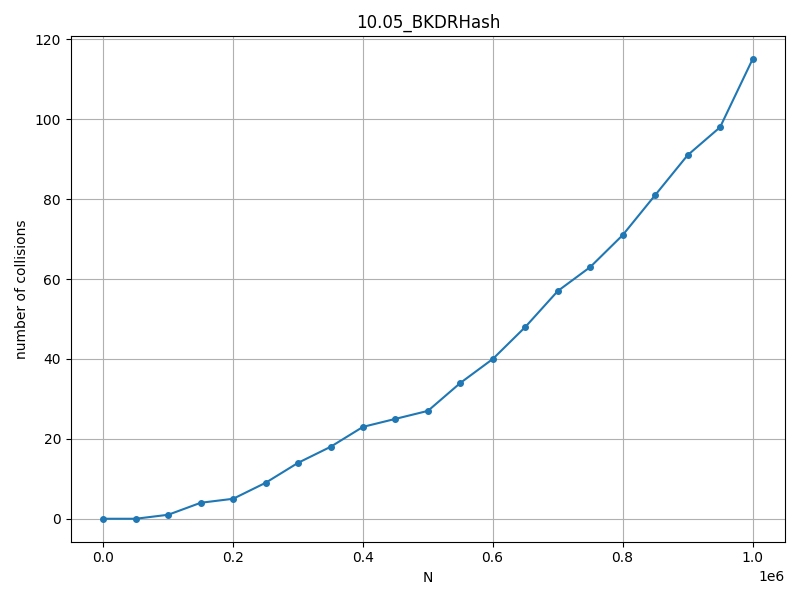

Values plotted in this chart, from the file beside it:
N, collisions
1000, 0
50950, 0
100900, 1
150850, 4
200800, 5
250750, 9
300700, 14
350650, 18
400600, 23
450550, 25
500500, 27
550450, 34
600400, 40
650350, 48
700300, 57
750250, 63
800200, 71
850150, 81
900100, 91
950050, 98
1000000, 115
